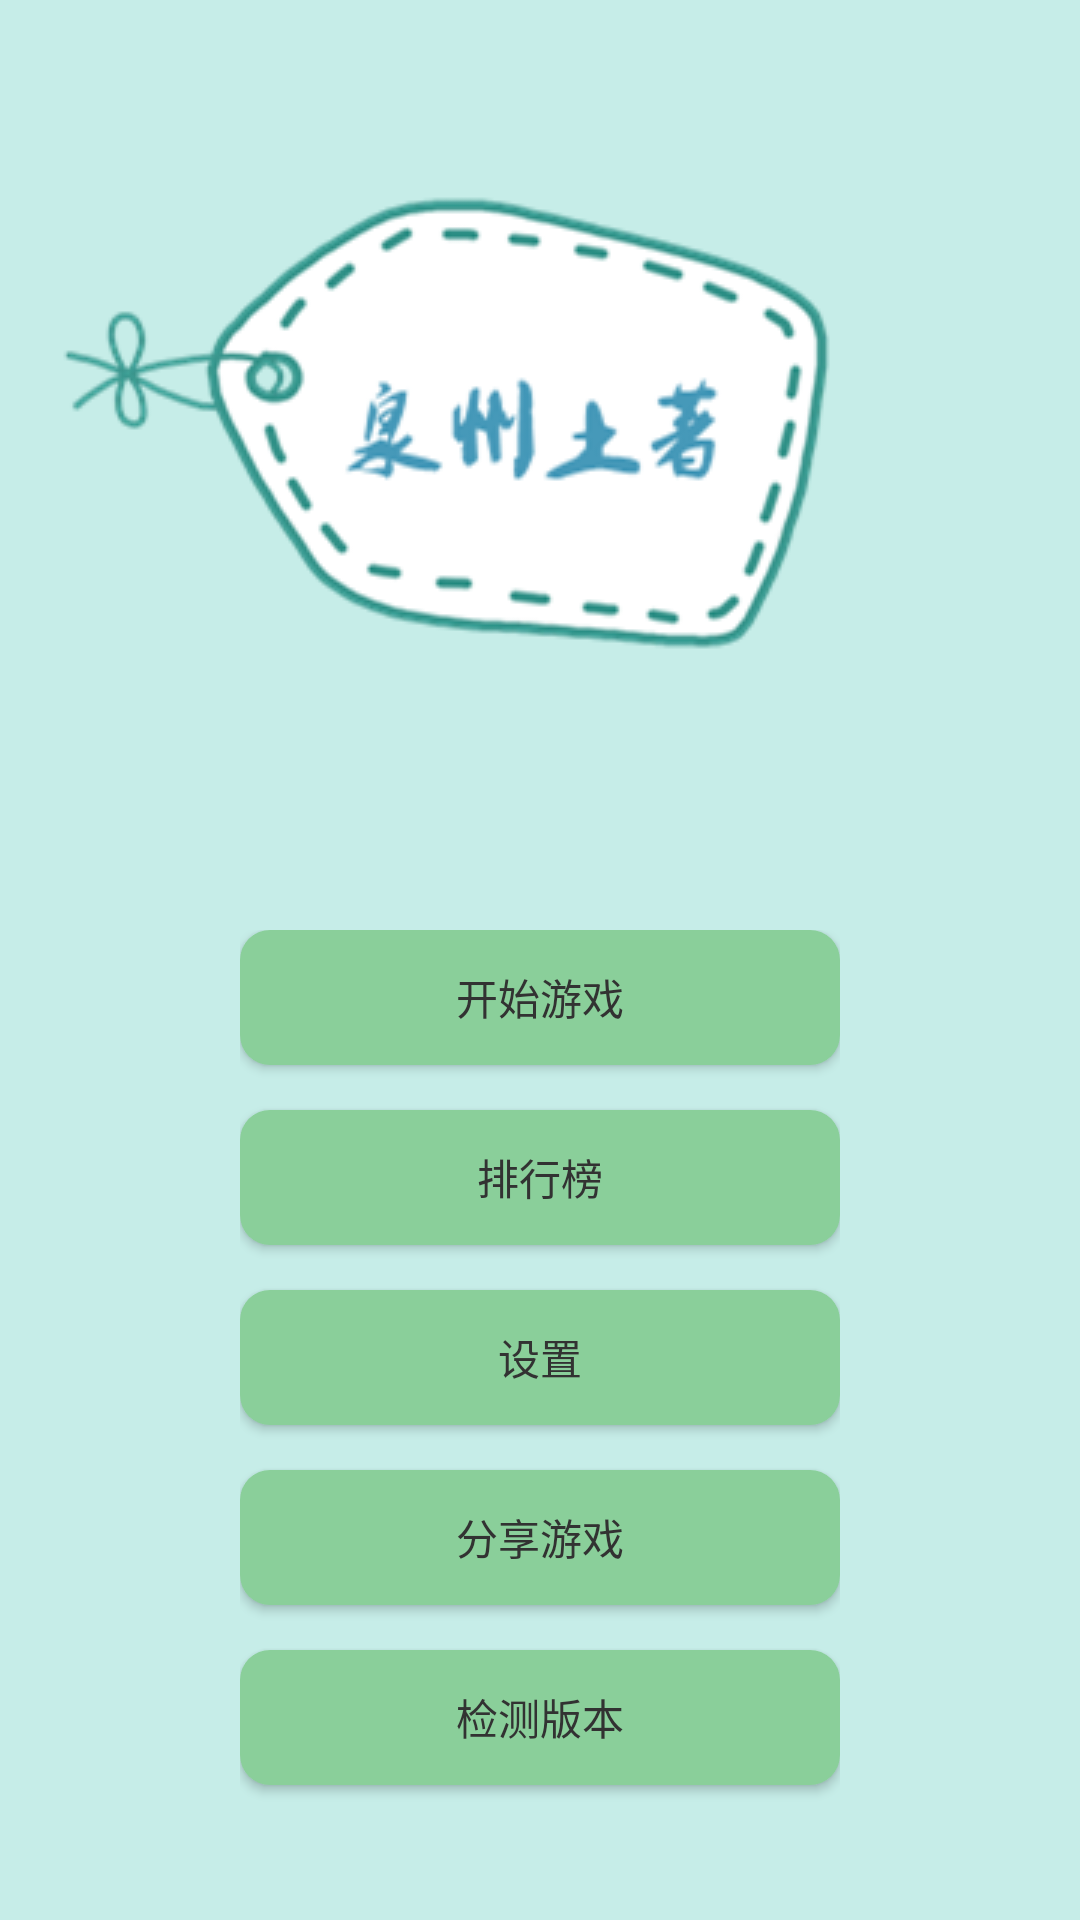

Layout XML and referenced resources for this Android screen:
<!-- AndroidManifest.xml: application theme AppTheme -->
<!-- res/layout/activity_main.xml -->
<?xml version="1.0" encoding="utf-8"?>
<LinearLayout xmlns:android="http://schemas.android.com/apk/res/android"
    xmlns:tools="http://schemas.android.com/tools"
    android:layout_width="match_parent"
    android:layout_height="match_parent"
    android:background="@color/theme1_blue_light1"
    android:gravity="center_horizontal"
    android:orientation="vertical"
    tools:context="me.sheepyang.onlylive.activity.MainActivity">

    <ImageView
        android:id="@+id/iv_logo"
        android:layout_width="wrap_content"
        android:layout_height="wrap_content"
        android:layout_marginBottom="90dp"
        android:layout_marginRight="30dp"
        android:layout_marginTop="60dp"
        android:background="@drawable/bg_title" />

    <LinearLayout
        android:layout_width="200dp"
        android:layout_height="match_parent"
        android:layout_marginBottom="30dp"
        android:orientation="vertical">

        <Button
            android:id="@+id/btn_play"
            android:layout_width="match_parent"
            android:layout_height="0dp"
            android:layout_marginBottom="15dp"
            android:layout_weight="1"
            android:background="@drawable/btn_green_selector"
            android:text="开始游戏"
            android:textColor="@color/word_black" />

        <Button
            android:id="@+id/btn_rank"
            android:layout_width="match_parent"
            android:layout_height="0dp"
            android:layout_marginBottom="15dp"
            android:layout_weight="1"
            android:background="@drawable/btn_green_selector"
            android:text="排行榜"
            android:textColor="@color/word_black" />

        <Button
            android:id="@+id/btn_setting"
            android:layout_width="match_parent"
            android:layout_height="0dp"
            android:layout_marginBottom="15dp"
            android:layout_weight="1"
            android:background="@drawable/btn_green_selector"
            android:text="设置"
            android:textColor="@color/word_black" />

        <Button
            android:id="@+id/btn_share"
            android:layout_width="match_parent"
            android:layout_height="0dp"
            android:layout_marginBottom="15dp"
            android:layout_weight="1"
            android:background="@drawable/btn_green_selector"
            android:text="分享游戏"
            android:textColor="@color/word_black" />

        <Button
            android:id="@+id/btn_update"
            android:layout_width="match_parent"
            android:layout_height="0dp"
            android:layout_marginBottom="15dp"
            android:layout_weight="1"
            android:background="@drawable/btn_green_selector"
            android:text="检测版本"
            android:textColor="@color/word_black" />
    </LinearLayout>
</LinearLayout>
<!-- resources referenced by this layout -->
<resources>
  <color name="theme1_blue_light1">#c6ede8</color>
  <color name="word_black">#323232</color>
  <!-- drawable bg_title: png bitmap (drawable, 23210 bytes) -->
  <!-- drawable btn_green_selector (drawable) -->
  <?xml version="1.0" encoding="utf-8"?>
  <selector xmlns:android="http://schemas.android.com/apk/res/android">
      <item android:drawable="@drawable/bg_blue2_shape" android:state_pressed="true"/>
      <item android:drawable="@drawable/bg_green2_shape"/>
  </selector>
  <style name="AppTheme" parent="Theme.AppCompat.Light.DarkActionBar">
          
          <item name="colorPrimary">@color/colorPrimary</item>
          <item name="colorPrimaryDark">@color/colorPrimaryDark</item>
          <item name="colorAccent">@color/colorAccent</item>
          
          <item name="android:windowContentOverlay">@null</item>
      </style>
  <!-- drawable bg_blue2_shape (drawable) -->
  <?xml version="1.0" encoding="utf-8"?>
  <shape xmlns:android="http://schemas.android.com/apk/res/android"
      android:shape="rectangle">
  
      
      <solid android:color="@color/theme2_blue" />
      
      <corners android:radius="10dp" />
  </shape>
  <!-- drawable bg_green2_shape (drawable) -->
  <?xml version="1.0" encoding="utf-8"?>
  <shape xmlns:android="http://schemas.android.com/apk/res/android"
      android:shape="rectangle">
  
      
      <solid android:color="@color/theme2_green" />
      
      <corners android:radius="10dp" />
  </shape>
  <color name="colorPrimary">#8acf9a</color>
  <color name="colorPrimaryDark">#74a47f</color>
  <color name="colorAccent">#2fb6e4</color>
  <color name="theme2_blue">#4d9ea1</color>
  <color name="theme2_green">#8acf9a</color>
</resources>
